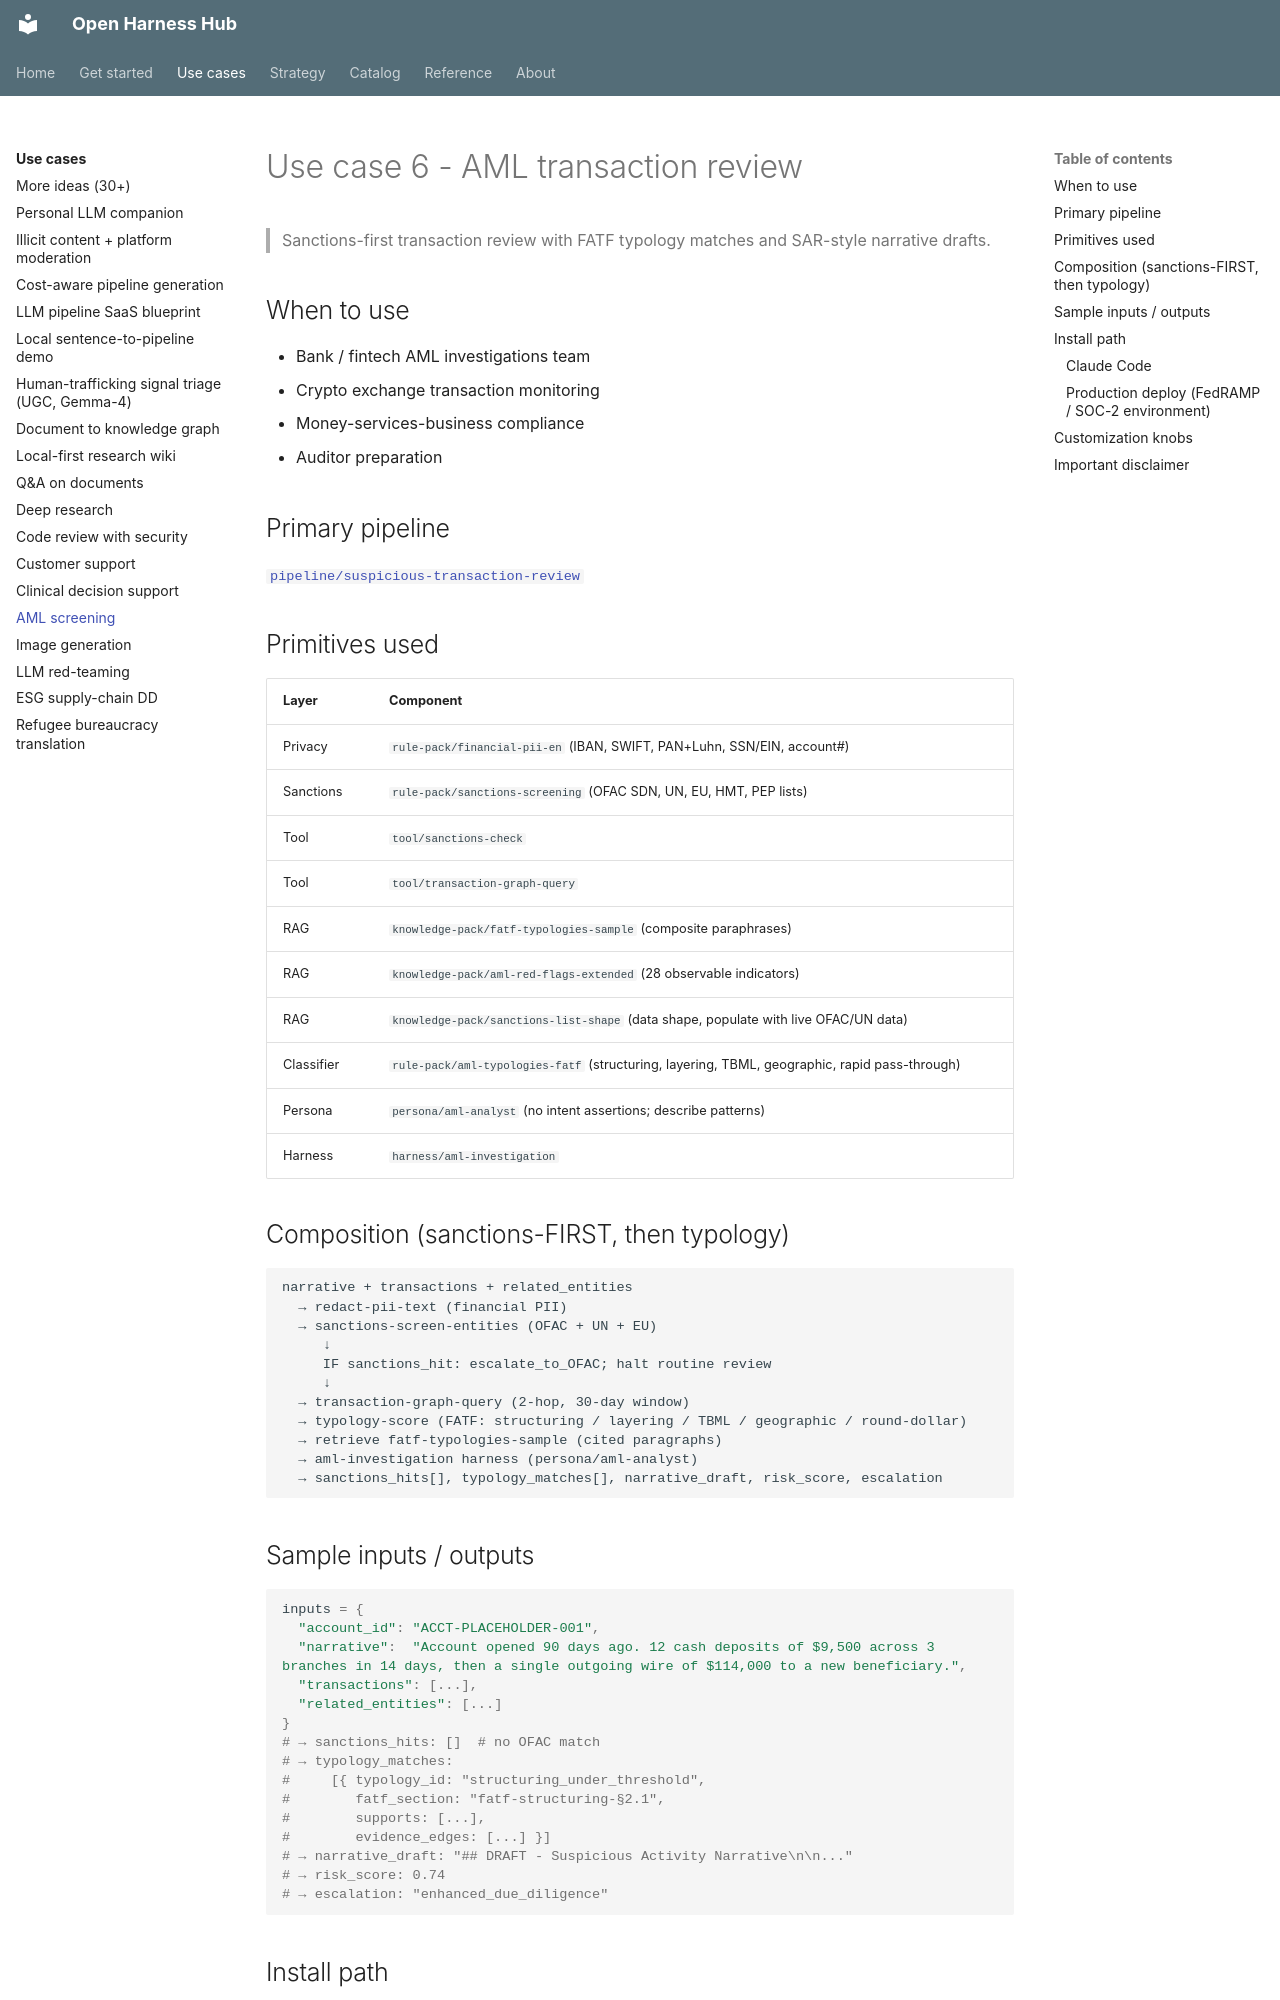

repository: Amarel-Taylor-Scott/open-harness-hub · page: use-cases/aml-screening/index.html · generator: mkdocs

# Use case 6 - AML transaction review

> Sanctions-first transaction review with FATF typology matches and SAR-style narrative drafts.

## When to use

- Bank / fintech AML investigations team
- Crypto exchange transaction monitoring
- Money-services-business compliance
- Auditor preparation

## Primary pipeline

[`pipeline/suspicious-transaction-review`](../catalog/pipeline_suspicious-transaction-review.md)

## Primitives used

| Layer | Component |
|---|---|
| Privacy | `rule-pack/financial-pii-en` (IBAN, SWIFT, PAN+Luhn, SSN/EIN, account#) |
| Sanctions | `rule-pack/sanctions-screening` (OFAC SDN, UN, EU, HMT, PEP lists) |
| Tool | `tool/sanctions-check` |
| Tool | `tool/transaction-graph-query` |
| RAG | `knowledge-pack/fatf-typologies-sample` (composite paraphrases) |
| RAG | `knowledge-pack/aml-red-flags-extended` (28 observable indicators) |
| RAG | `knowledge-pack/sanctions-list-shape` (data shape, populate with live OFAC/UN data) |
| Classifier | `rule-pack/aml-typologies-fatf` (structuring, layering, TBML, geographic, rapid pass-through) |
| Persona | `persona/aml-analyst` (no intent assertions; describe patterns) |
| Harness | `harness/aml-investigation` |

## Composition (sanctions-FIRST, then typology)

```
narrative + transactions + related_entities
  → redact-pii-text (financial PII)
  → sanctions-screen-entities (OFAC + UN + EU)
     ↓
     IF sanctions_hit: escalate_to_OFAC; halt routine review
     ↓
  → transaction-graph-query (2-hop, 30-day window)
  → typology-score (FATF: structuring / layering / TBML / geographic / round-dollar)
  → retrieve fatf-typologies-sample (cited paragraphs)
  → aml-investigation harness (persona/aml-analyst)
  → sanctions_hits[], typology_matches[], narrative_draft, risk_score, escalation
```

## Sample inputs / outputs

```python
inputs = {
  "account_id": "ACCT-PLACEHOLDER-001",
  "narrative":  "Account opened 90 days ago. 12 cash deposits of $9,500 across 3 branches in 14 days, then a single outgoing wire of $114,000 to a new beneficiary.",
  "transactions": [...],
  "related_entities": [...]
}
# → sanctions_hits: []  # no OFAC match
# → typology_matches:
#     [{ typology_id: "structuring_under_threshold",
#        fatf_section: "fatf-structuring-§2.1",
#        supports: [...],
#        evidence_edges: [...] }]
# → narrative_draft: "## DRAFT - Suspicious Activity Narrative\n\n..."
# → risk_score: 0.74
# → escalation: "enhanced_due_diligence"
```

## Install path

### Claude Code

```
/plugin marketplace add Amarel-Taylor-Scott/open-harness-hub@dist-published
/suspicious-transaction-review
```
